Image classification data set "prepared_dataset" (Vedant-1724/GestureBot-Ai on GitHub). Class labels (2): hazardous, non-hazardous.

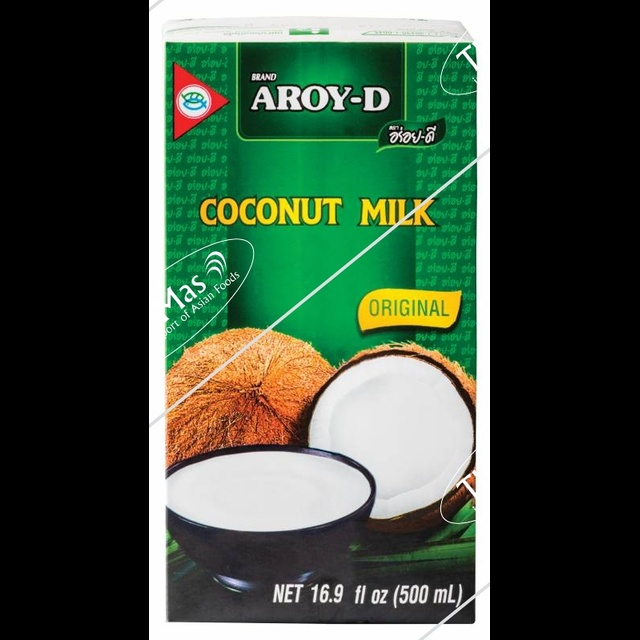
Label: non-hazardous

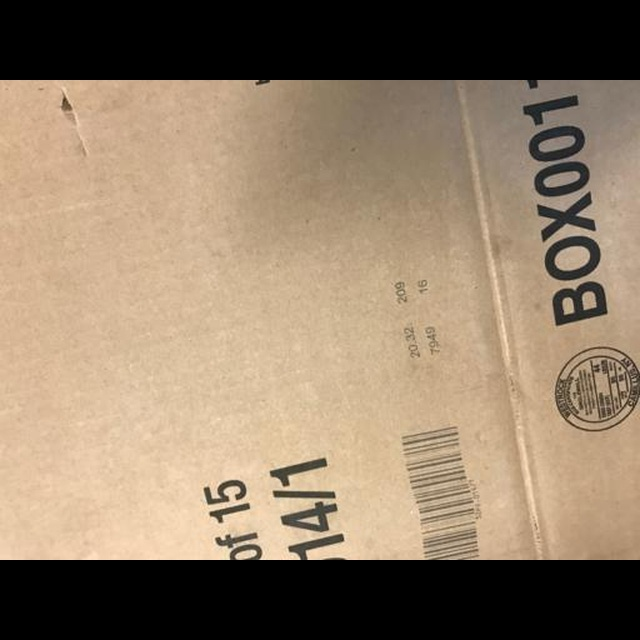
Label: non-hazardous

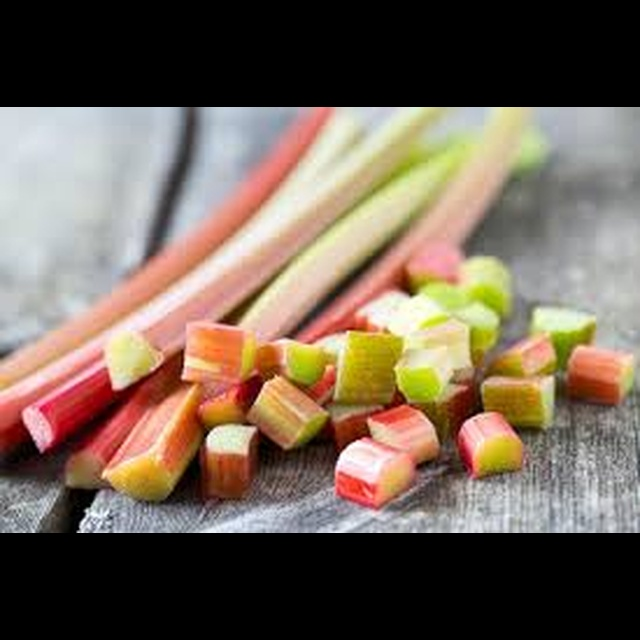
Label: hazardous

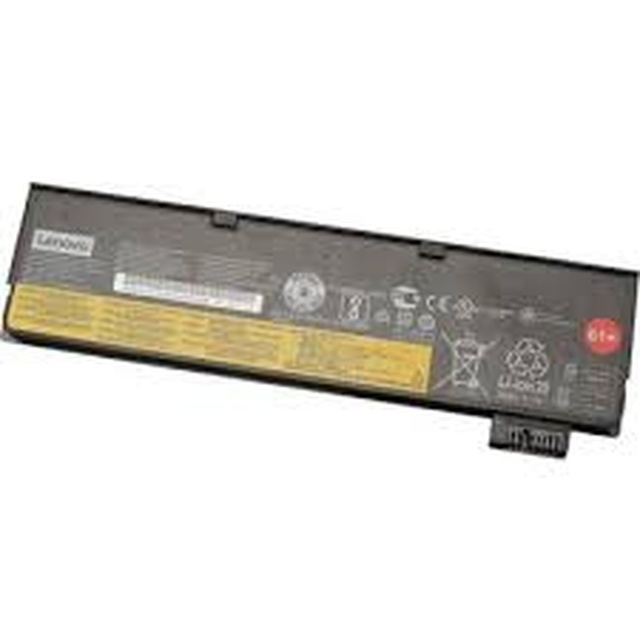
Label: hazardous

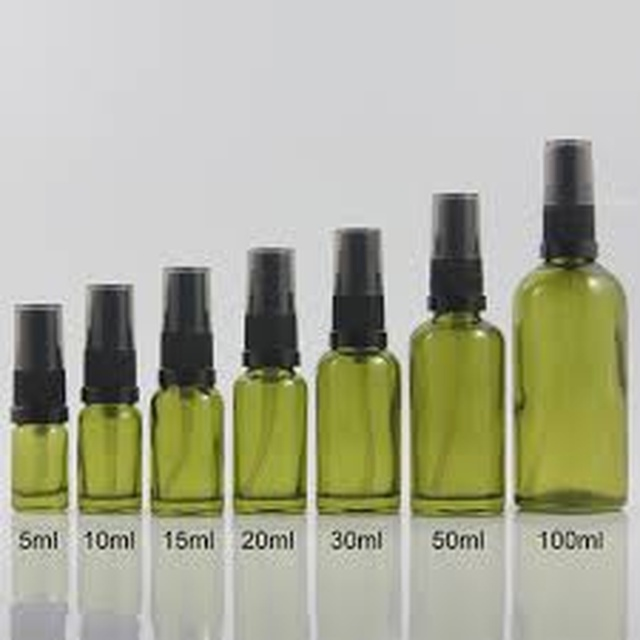
Label: hazardous

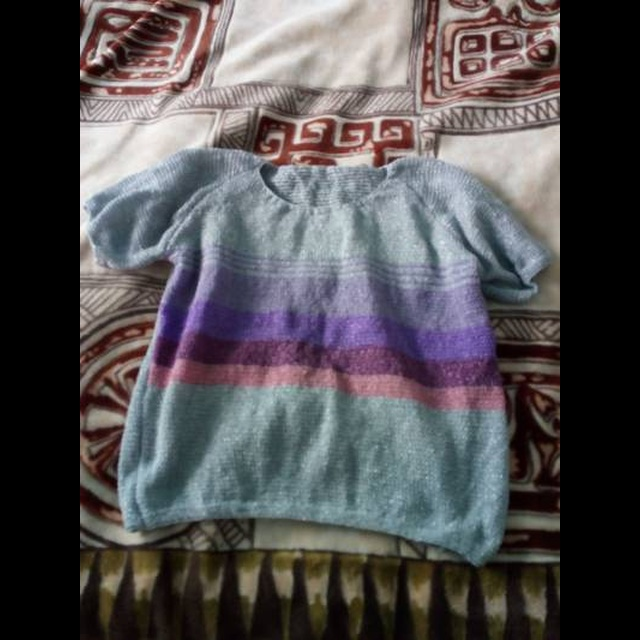
Label: non-hazardous
